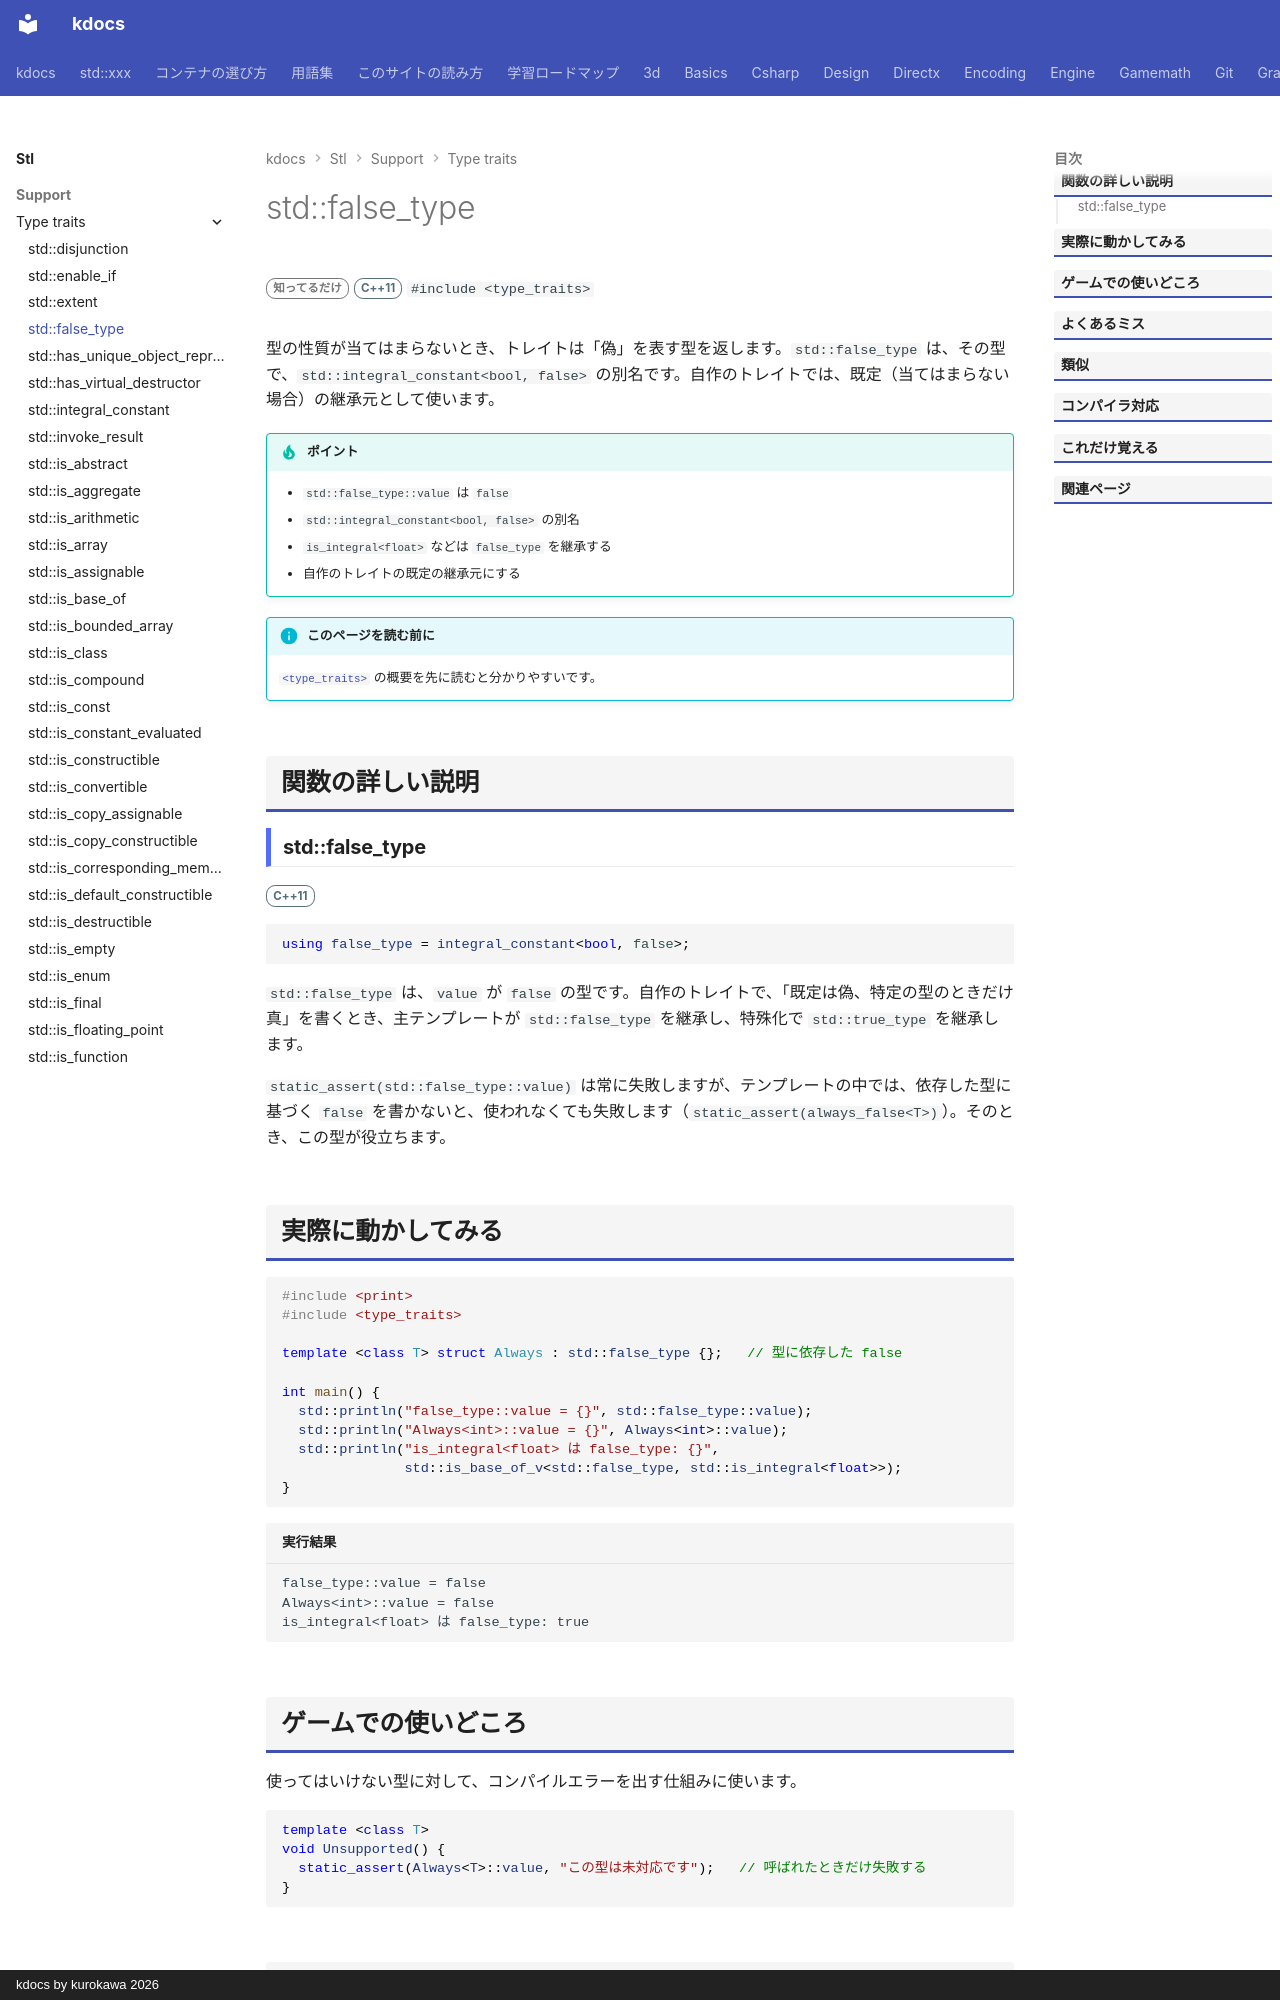

repository: qwzxdf/kdocs · page: stl/support/type_traits/false_type/index.html · generator: mkdocs · copyright: kdocs by kurokawa 2026

---
title: std::false_type
summary: "`false` を表すコンパイル時の定数の型。"
order: 900
group: 型の性質（<type_traits>）
tags:
  - 型・言語サポート
---

# std::false_type

<div class="page-badges" markdown>
<span class="rank rank-rare">知ってるだけ</span>
<span class="ver ver-11">C++11</span>
`#include <type_traits>`
</div>

型の性質が当てはまらないとき、トレイトは「偽」を表す型を返します。`std::false_type` は、その型で、`std::integral_constant<bool, false>` の別名です。自作のトレイトでは、既定（当てはまらない場合）の継承元として使います。

!!! tip "ポイント"
    - `std::false_type::value` は `false`
    - `std::integral_constant<bool, false>` の別名
    - `is_integral<float>` などは `false_type` を継承する
    - 自作のトレイトの既定の継承元にする

!!! info "このページを読む前に"
    [`<type_traits>`](../type_traits.md) の概要を先に読むと分かりやすいです。

## 関数の詳しい説明

### std::false_type {#false_type}

<span class="ver ver-11">C++11</span>

```cpp
using false_type = integral_constant<bool, false>;
```

`std::false_type` は、`value` が `false` の型です。自作のトレイトで、「既定は偽、特定の型のときだけ真」を書くとき、主テンプレートが `std::false_type` を継承し、特殊化で `std::true_type` を継承します。

`static_assert(std::false_type::value)` は常に失敗しますが、テンプレートの中では、依存した型に基づく `false` を書かないと、使われなくても失敗します（`static_assert(always_false<T>)`）。そのとき、この型が役立ちます。
